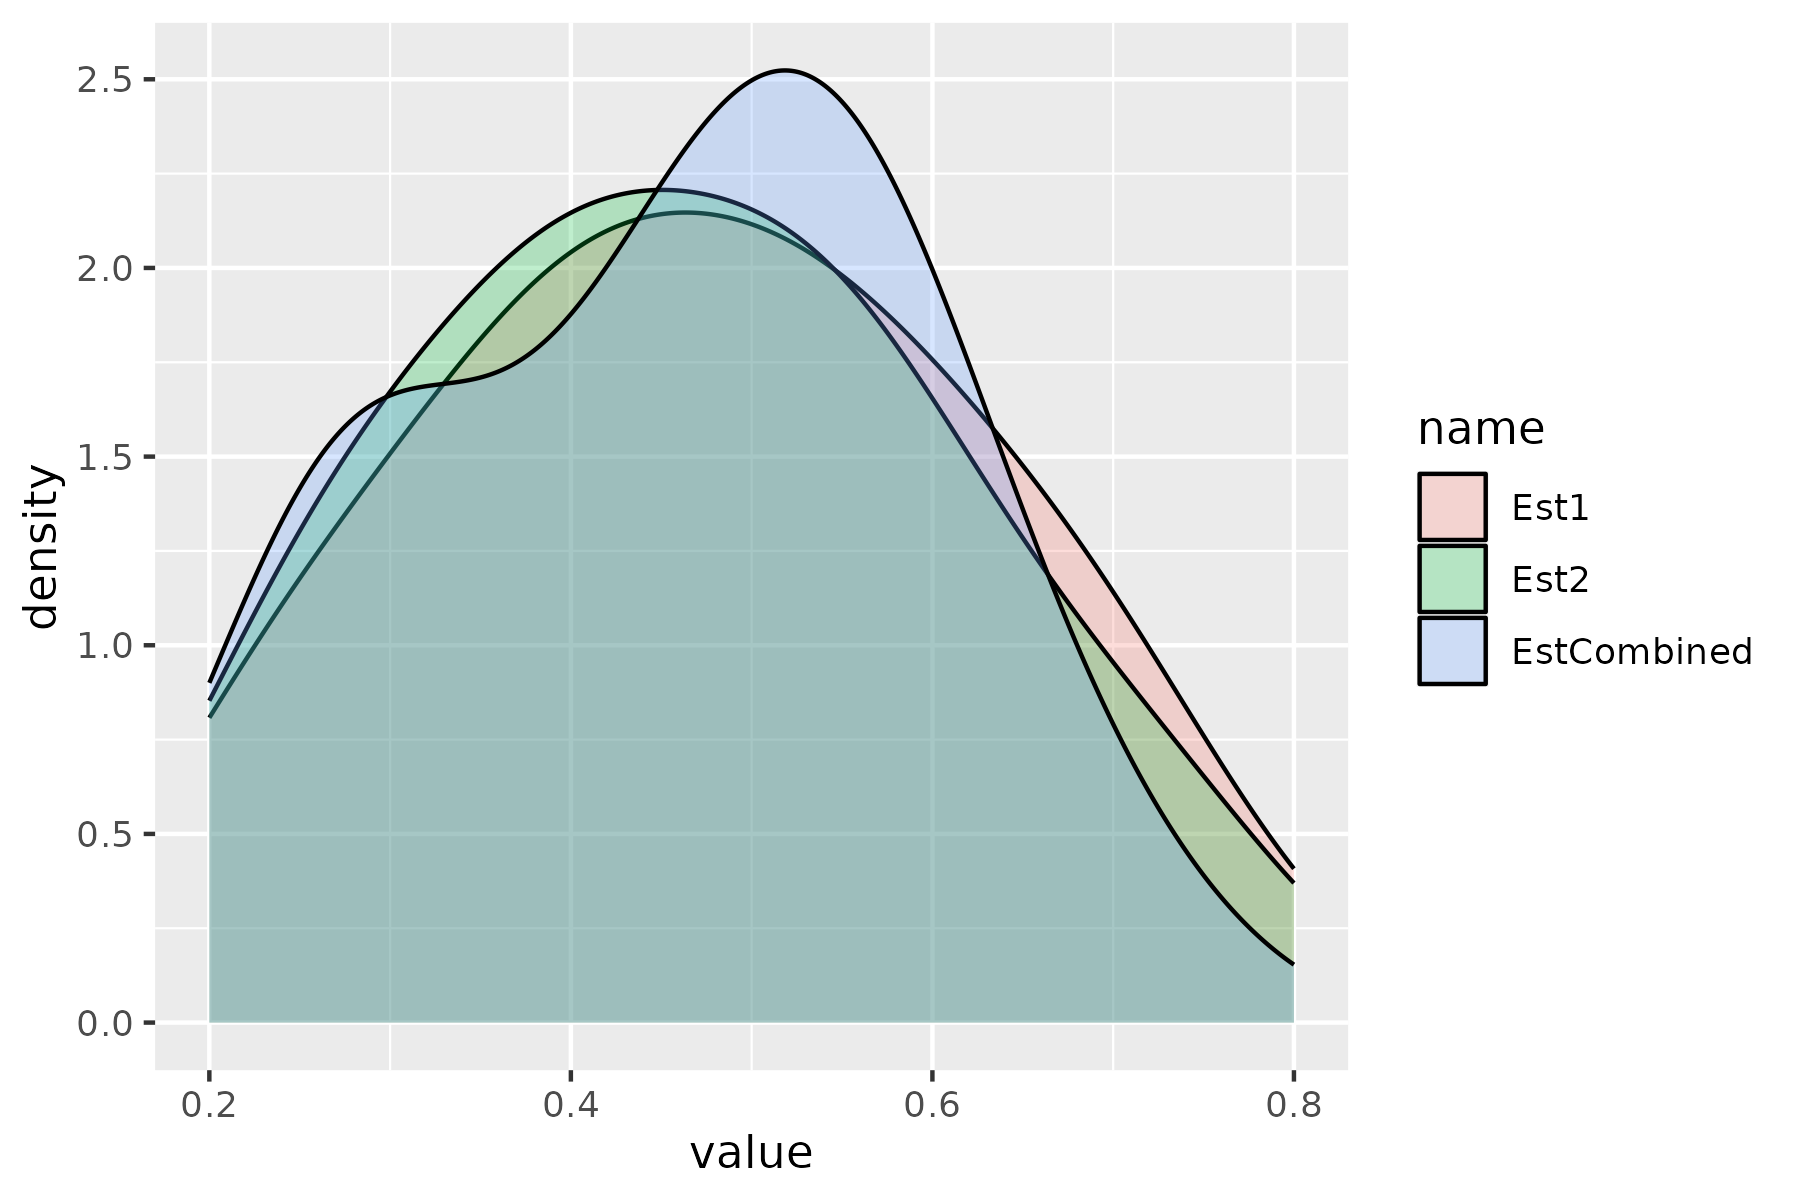

Source data for this figure (header and first rows):
EstCombined, Est1, Est2, SimCombined, Sim1, Sim2
0.4825, 0.4416, 0.3405, 0.4998, 0.4998, 0.4998
0.6639, 0.7014, 0.569, 0.4977, 0.4977, 0.4977
0.2907, 0.2116, 0.168, 0.4985, 0.4985, 0.4985
0.4728, 0.5984, 0.427, 0.4999, 0.4999, 0.4999
0.1663, 0.06385, 0.47, 0.5, 0.5, 0.5
0.7122, 0.6878, 0.7598, 0.4995, 0.4995, 0.4995
0.2635, 0.2802, 0.2894, 0.4996, 0.4996, 0.4996
0.4832, 0.4789, 0.6182, 0.4999, 0.4999, 0.4999
0.3207, 0.2825, 0.3278, 0.5, 0.5, 0.5
0.58, 0.5972, 0.7229, 0.4974, 0.4974, 0.4974
0.4882, 0.5197, 0.3772, 0.4998, 0.4998, 0.4998
0.5884, 0.5968, 0.5728, 0.4999, 0.4999, 0.4999
0.2673, 0.2248, 0.1613, 0.4998, 0.4998, 0.4998
0.2672, 0.3474, 0.1207, 0.4992, 0.4992, 0.4992
0.5087, 0.3127, 0.5329, 0.4997, 0.4997, 0.4997
0.4271, 0.35, 0.4095, 0.5, 0.5, 0.5
0.3303, 0.1611, 0.2811, 0.4999, 0.4999, 0.4999
0.2937, 0.3093, 0.2585, 0.5, 0.5, 0.5
0.6494, 0.6886, 0.5569, 0.4976, 0.4976, 0.4976
0.4356, 0.3748, 0.3948, 0.4998, 0.4998, 0.4998
0.5581, 0.4625, 0.6952, 0.4983, 0.4983, 0.4983
0.4085, 0.2112, 0.4299, 0.4999, 0.4999, 0.4999
0.1623, 1e-06, 0.2352, 0.4999, 0.4999, 0.4999
0.4169, 0.4218, 0.3672, 0.5, 0.5, 0.5
0.2868, 1e-06, 0.3166, 0.4996, 0.4996, 0.4996
0.2919, 0.1205, 0.3634, 0.4998, 0.4998, 0.4998
0.2668, 0.2273, 0.3956, 0.4988, 0.4988, 0.4988
0.5574, 0.5497, 0.4909, 0.4999, 0.4999, 0.4999
0.4073, 0.3788, 0.468, 0.4992, 0.4992, 0.4992
0.5565, 0.4719, 0.4988, 0.4999, 0.4999, 0.4999
0.6001, 0.6495, 0.6612, 0.4965, 0.4965, 0.4965
0.5884, 0.771, 0.3971, 0.4979, 0.4979, 0.4979
0.5442, 0.4255, 0.5221, 0.5, 0.5, 0.5
0.265, 0.392, 0.2407, 0.4999, 0.4999, 0.4999
0.473, 0.3708, 0.6616, 0.5, 0.5, 0.5
0.4451, 0.6234, 0.1893, 0.4998, 0.4998, 0.4998
0.5081, 0.6624, 0.4707, 0.4989, 0.4989, 0.4989
0.2379, 1e-06, 0.2781, 0.4997, 0.4997, 0.4997
0.5951, 0.5665, 0.5885, 0.4987, 0.4987, 0.4987
0.5325, 0.5534, 0.5168, 0.4999, 0.4999, 0.4999
0.5606, 0.5337, 0.574, 0.5, 0.5, 0.5
0.4584, 0.4073, 0.5406, 0.4976, 0.4976, 0.4976
0.1841, 1e-06, 0.3947, 0.5, 0.5, 0.5
0.5079, 0.4962, 0.622, 0.4998, 0.4998, 0.4998
0.378, 0.4361, 0.2112, 0.5, 0.5, 0.5
0.691, 0.5064, 0.7435, 0.4989, 0.4989, 0.4989
0.1053, 0.0306, 0.1783, 0.4999, 0.4999, 0.4999
0.5525, 0.7302, 0.2206, 0.5, 0.5, 0.5
0.2278, 0.05702, 0.4355, 0.4998, 0.4998, 0.4998
0.571, 0.5294, 0.5338, 0.5, 0.5, 0.5
